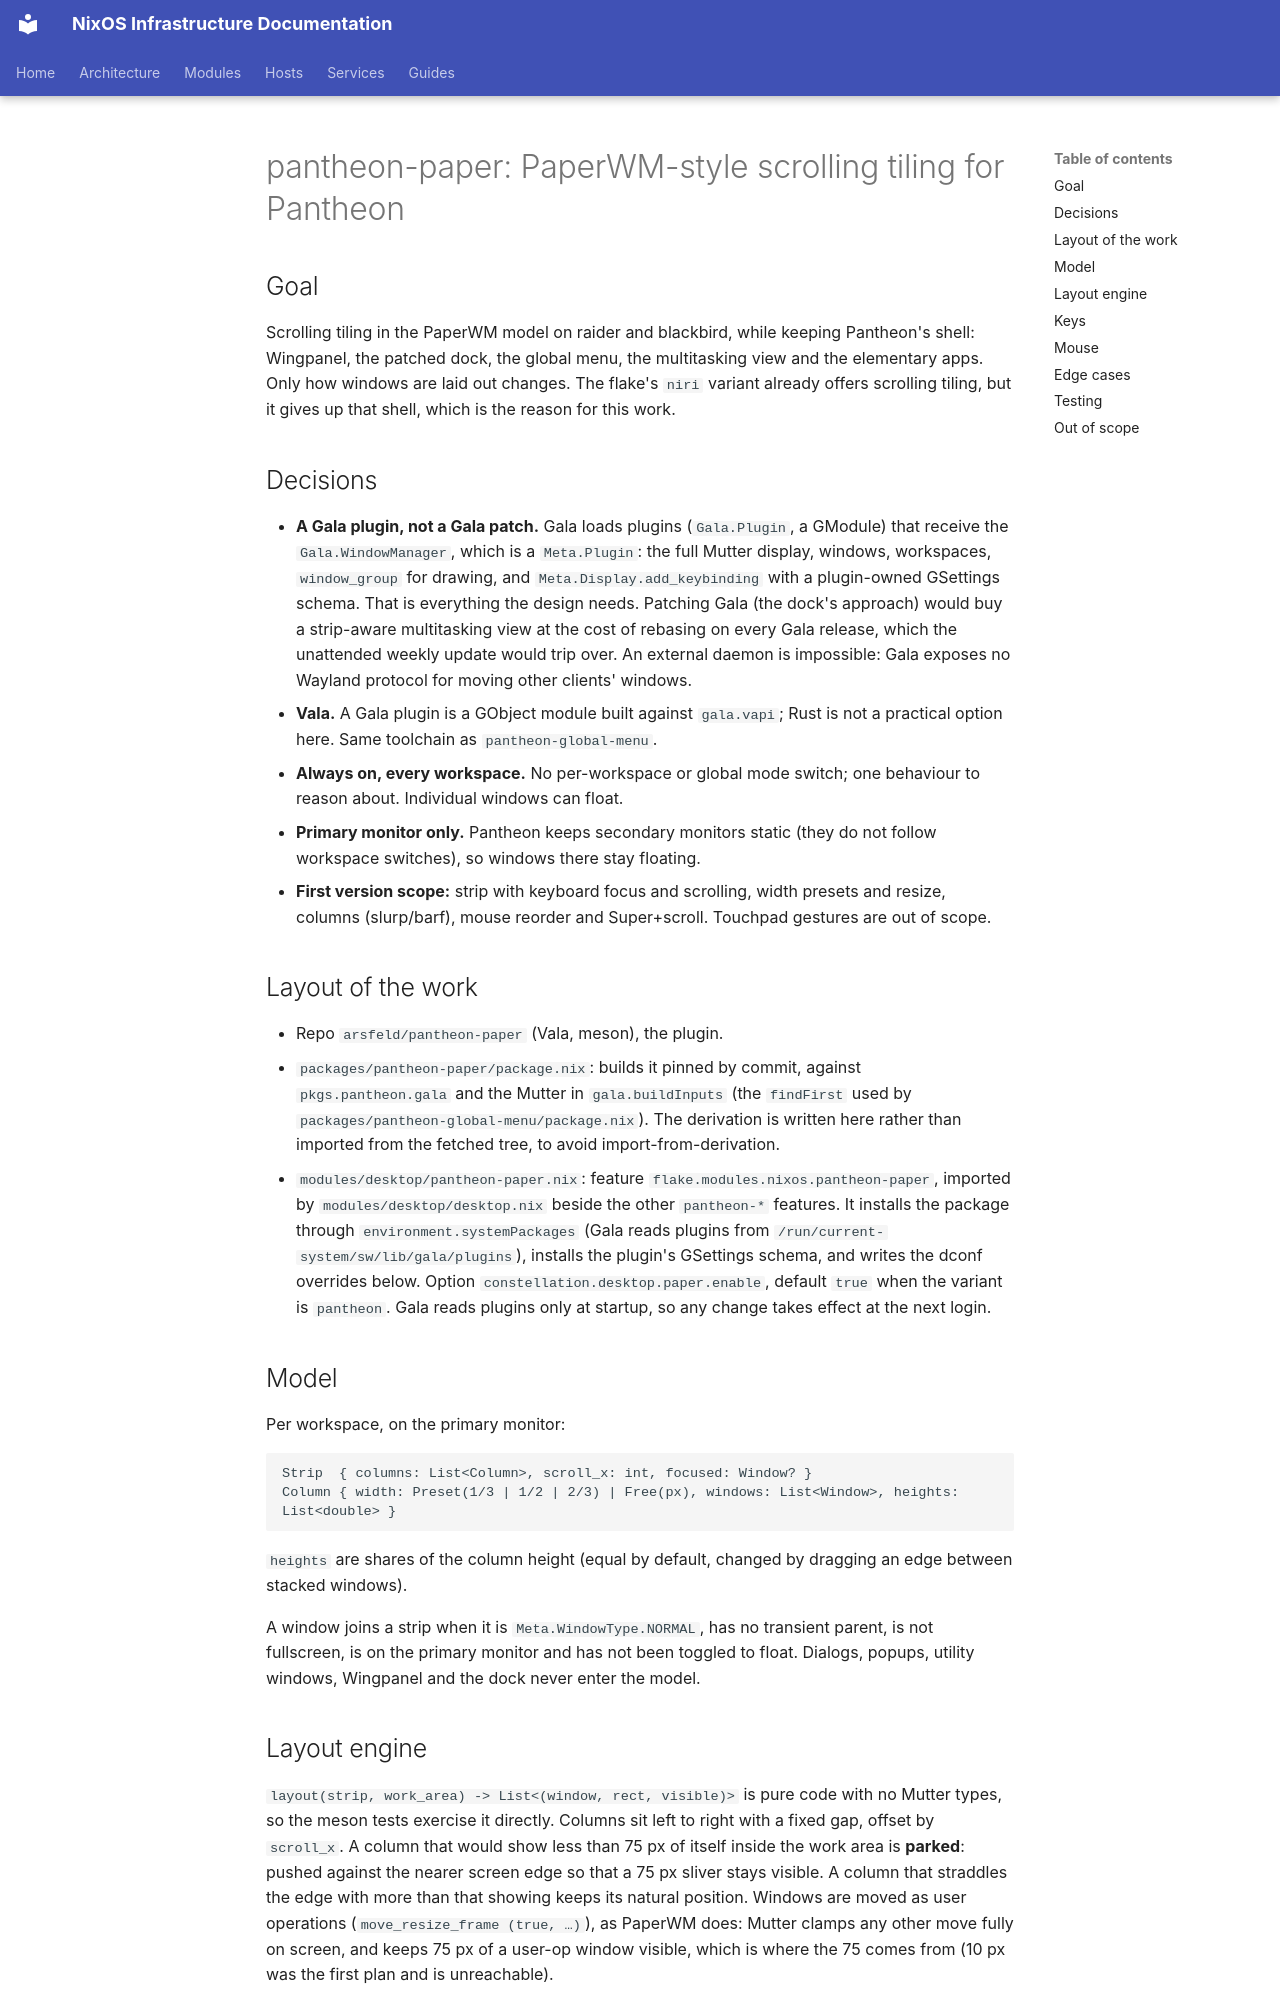

repository: arsfeld/nixos · page: superpowers/specs/2026-11-12-pantheon-paper-design/index.html · generator: mkdocs

# pantheon-paper: PaperWM-style scrolling tiling for Pantheon

## Goal

Scrolling tiling in the PaperWM model on raider and blackbird, while keeping Pantheon's
shell: Wingpanel, the patched dock, the global menu, the multitasking view and the
elementary apps. Only how windows are laid out changes. The flake's `niri` variant
already offers scrolling tiling, but it gives up that shell, which is the reason for
this work.

## Decisions

- **A Gala plugin, not a Gala patch.** Gala loads plugins (`Gala.Plugin`, a GModule) that
  receive the `Gala.WindowManager`, which is a `Meta.Plugin`: the full Mutter display,
  windows, workspaces, `window_group` for drawing, and `Meta.Display.add_keybinding` with
  a plugin-owned GSettings schema. That is everything the design needs. Patching Gala
  (the dock's approach) would buy a strip-aware multitasking view at the cost of
  rebasing on every Gala release, which the unattended weekly update would trip over.
  An external daemon is impossible: Gala exposes no Wayland protocol for moving other
  clients' windows.
- **Vala.** A Gala plugin is a GObject module built against `gala.vapi`; Rust is not a
  practical option here. Same toolchain as `pantheon-global-menu`.
- **Always on, every workspace.** No per-workspace or global mode switch; one behaviour
  to reason about. Individual windows can float.
- **Primary monitor only.** Pantheon keeps secondary monitors static (they do not follow
  workspace switches), so windows there stay floating.
- **First version scope:** strip with keyboard focus and scrolling, width presets and
  resize, columns (slurp/barf), mouse reorder and Super+scroll. Touchpad gestures are
  out of scope.

## Layout of the work

- Repo `arsfeld/pantheon-paper` (Vala, meson), the plugin.
- `packages/pantheon-paper/package.nix`: builds it pinned by commit, against `pkgs.pantheon.gala`
  and the Mutter in `gala.buildInputs` (the `findFirst` used by
  `packages/pantheon-global-menu/package.nix`). The derivation is written here rather
  than imported from the fetched tree, to avoid import-from-derivation.
- `modules/desktop/pantheon-paper.nix`: feature `flake.modules.nixos.pantheon-paper`,
  imported by `modules/desktop/desktop.nix` beside the other `pantheon-*` features. It
  installs the package through `environment.systemPackages` (Gala reads plugins from
  `/run/current-system/sw/lib/gala/plugins`), installs the plugin's GSettings schema,
  and writes the dconf overrides below. Option `constellation.desktop.paper.enable`,
  default `true` when the variant is `pantheon`. Gala reads plugins only at startup, so
  any change takes effect at the next login.

## Model

Per workspace, on the primary monitor:

```
Strip  { columns: List<Column>, scroll_x: int, focused: Window? }
Column { width: Preset(1/3 | 1/2 | 2/3) | Free(px), windows: List<Window>, heights: List<double> }
```

`heights` are shares of the column height (equal by default, changed by dragging an
edge between stacked windows).

A window joins a strip when it is `Meta.WindowType.NORMAL`, has no transient parent, is
not fullscreen, is on the primary monitor and has not been toggled to float. Dialogs,
popups, utility windows, Wingpanel and the dock never enter the model.
